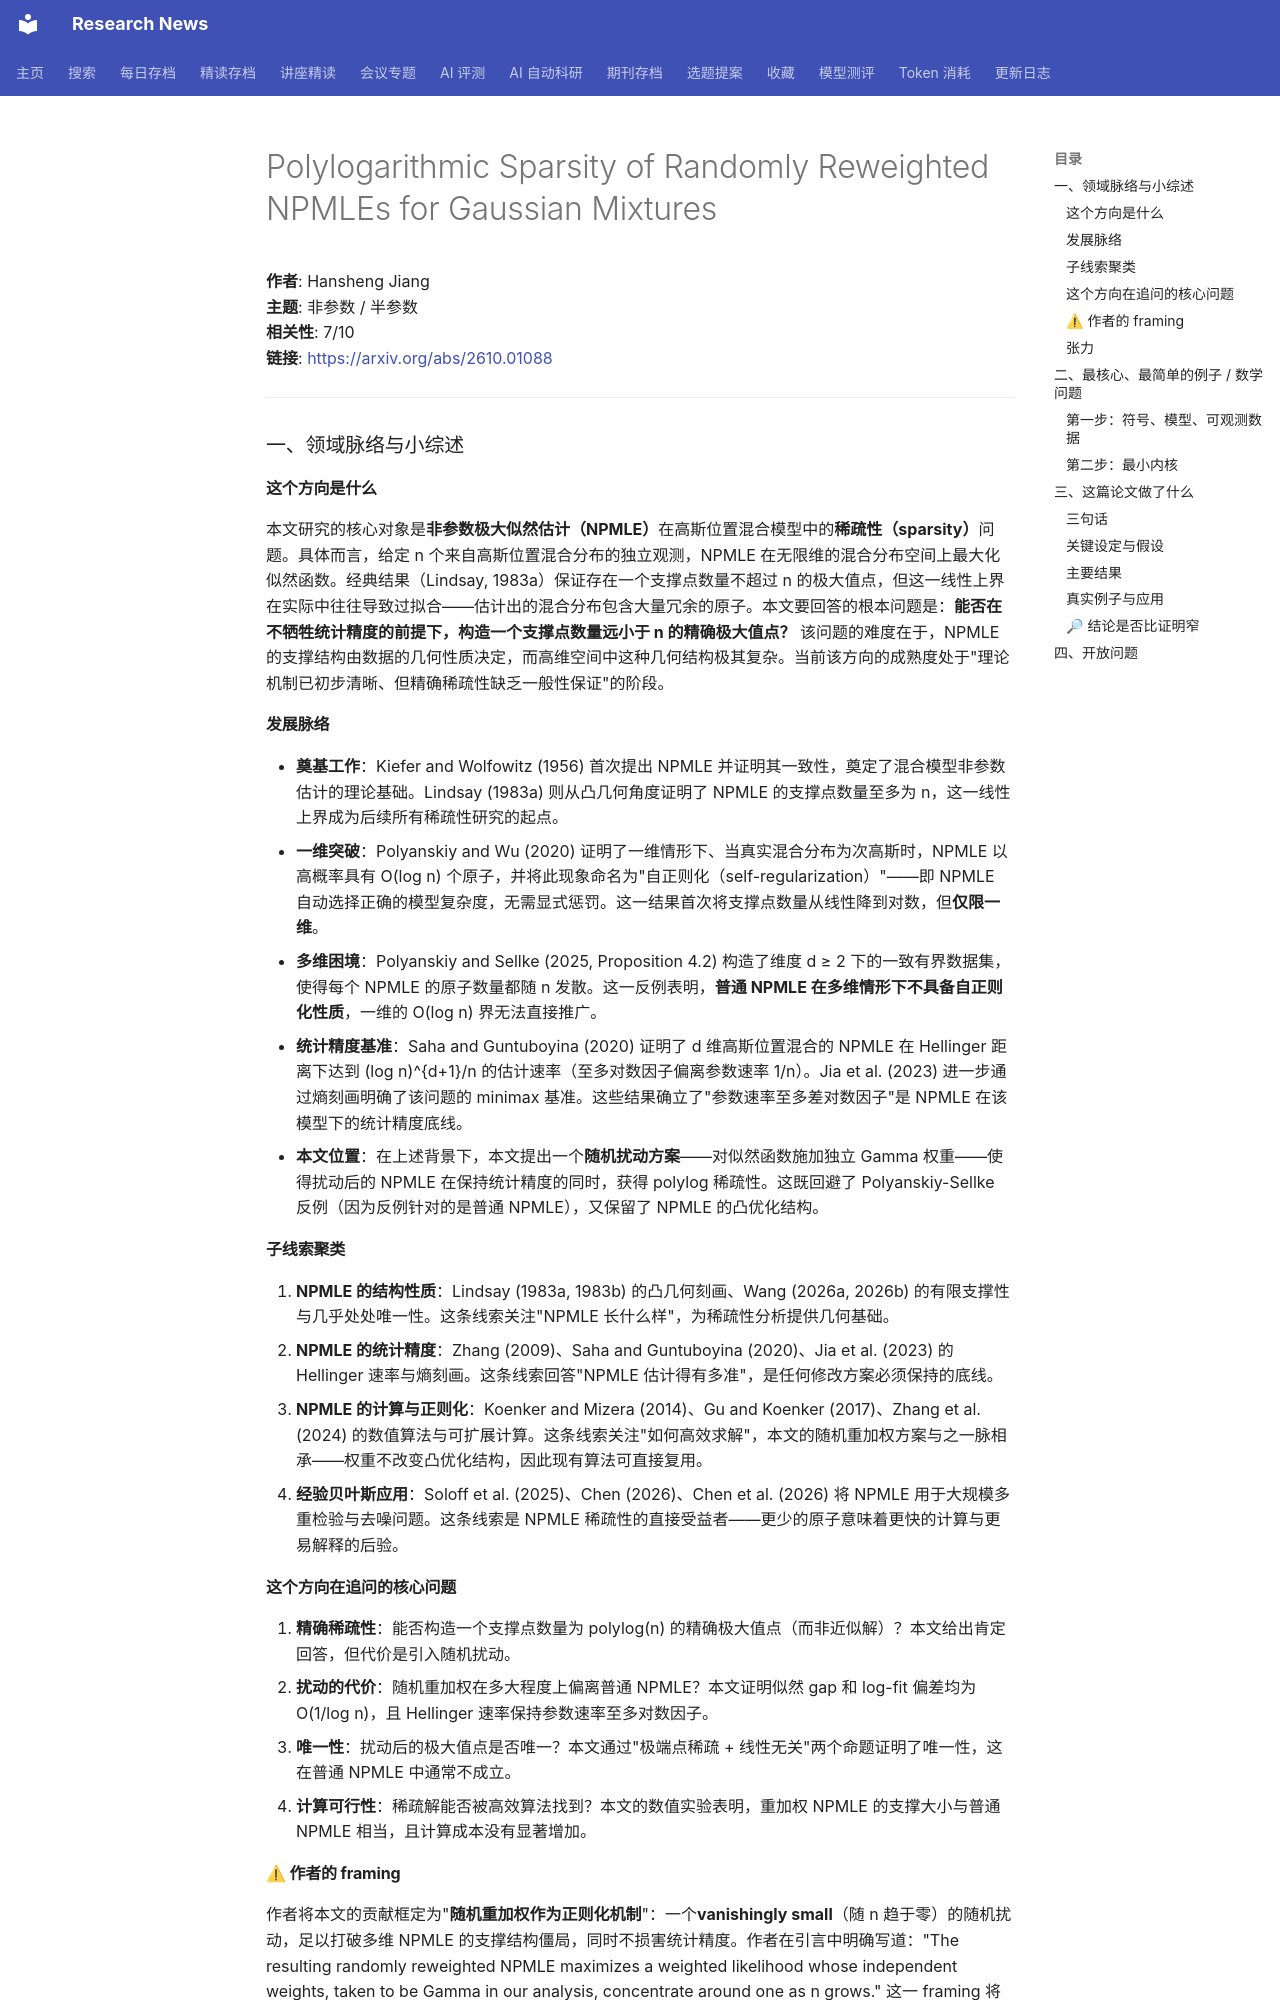

repository: cxy0714/research-news · page: deep_reads/2026-10-01-2610.01088/index.html · generator: mkdocs

# Polylogarithmic Sparsity of Randomly Reweighted NPMLEs for Gaussian Mixtures

**作者**: Hansheng Jiang  
**主题**: 非参数 / 半参数  
**相关性**: 7/10  
**链接**: <https://arxiv.org/abs/2610.01088>

---

### 一、领域脉络与小综述

#### 这个方向是什么

本文研究的核心对象是**非参数极大似然估计（NPMLE）**在高斯位置混合模型中的**稀疏性（sparsity）**问题。具体而言，给定 n 个来自高斯位置混合分布的独立观测，NPMLE 在无限维的混合分布空间上最大化似然函数。经典结果（Lindsay, 1983a）保证存在一个支撑点数量不超过 n 的极大值点，但这一线性上界在实际中往往导致过拟合——估计出的混合分布包含大量冗余的原子。本文要回答的根本问题是：**能否在不牺牲统计精度的前提下，构造一个支撑点数量远小于 n 的精确极大值点？** 该问题的难度在于，NPMLE 的支撑结构由数据的几何性质决定，而高维空间中这种几何结构极其复杂。当前该方向的成熟度处于"理论机制已初步清晰、但精确稀疏性缺乏一般性保证"的阶段。

#### 发展脉络

- **奠基工作**：Kiefer and Wolfowitz (1956) 首次提出 NPMLE 并证明其一致性，奠定了混合模型非参数估计的理论基础。Lindsay (1983a) 则从凸几何角度证明了 NPMLE 的支撑点数量至多为 n，这一线性上界成为后续所有稀疏性研究的起点。
- **一维突破**：Polyanskiy and Wu (2020) 证明了一维情形下、当真实混合分布为次高斯时，NPMLE 以高概率具有 O(log n) 个原子，并将此现象命名为"自正则化（self-regularization）"——即 NPMLE 自动选择正确的模型复杂度，无需显式惩罚。这一结果首次将支撑点数量从线性降到对数，但**仅限一维**。
- **多维困境**：Polyanskiy and Sellke (2025, Proposition 4.2) 构造了维度 d ≥ 2 下的一致有界数据集，使得每个 NPMLE 的原子数量都随 n 发散。这一反例表明，**普通 NPMLE 在多维情形下不具备自正则化性质**，一维的 O(log n) 界无法直接推广。
- **统计精度基准**：Saha and Guntuboyina (2020) 证明了 d 维高斯位置混合的 NPMLE 在 Hellinger 距离下达到 (log n)^{d+1}/n 的估计速率（至多对数因子偏离参数速率 1/n）。Jia et al. (2023) 进一步通过熵刻画明确了该问题的 minimax 基准。这些结果确立了"参数速率至多差对数因子"是 NPMLE 在该模型下的统计精度底线。
- **本文位置**：在上述背景下，本文提出一个**随机扰动方案**——对似然函数施加独立 Gamma 权重——使得扰动后的 NPMLE 在保持统计精度的同时，获得 polylog 稀疏性。这既回避了 Polyanskiy-Sellke 反例（因为反例针对的是普通 NPMLE），又保留了 NPMLE 的凸优化结构。

#### 子线索聚类

1. **NPMLE 的结构性质**：Lindsay (1983a, 1983b) 的凸几何刻画、Wang (2026a, 2026b) 的有限支撑性与几乎处处唯一性。这条线索关注"NPMLE 长什么样"，为稀疏性分析提供几何基础。
2. **NPMLE 的统计精度**：Zhang (2009)、Saha and Guntuboyina (2020)、Jia et al. (2023) 的 Hellinger 速率与熵刻画。这条线索回答"NPMLE 估计得有多准"，是任何修改方案必须保持的底线。
3. **NPMLE 的计算与正则化**：Koenker and Mizera (2014)、Gu and Koenker (2017)、Zhang et al. (2024) 的数值算法与可扩展计算。这条线索关注"如何高效求解"，本文的随机重加权方案与之一脉相承——权重不改变凸优化结构，因此现有算法可直接复用。
4. **经验贝叶斯应用**：Soloff et al. (2025)、Chen (2026)、Chen et al. (2026) 将 NPMLE 用于大规模多重检验与去噪问题。这条线索是 NPMLE 稀疏性的直接受益者——更少的原子意味着更快的计算与更易解释的后验。

#### 这个方向在追问的核心问题

1. **精确稀疏性**：能否构造一个支撑点数量为 polylog(n) 的精确极大值点（而非近似解）？本文给出肯定回答，但代价是引入随机扰动。
2. **扰动的代价**：随机重加权在多大程度上偏离普通 NPMLE？本文证明似然 gap 和 log-fit 偏差均为 O(1/log n)，且 Hellinger 速率保持参数速率至多对数因子。
3. **唯一性**：扰动后的极大值点是否唯一？本文通过"极端点稀疏 + 线性无关"两个命题证明了唯一性，这在普通 NPMLE 中通常不成立。
4. **计算可行性**：稀疏解能否被高效算法找到？本文的数值实验表明，重加权 NPMLE 的支撑大小与普通 NPMLE 相当，且计算成本没有显著增加。

#### ⚠ 作者的 framing

作者将本文的贡献框定为"**随机重加权作为正则化机制**"：一个**vanishingly small**（随 n 趋于零）的随机扰动，足以打破多维 NPMLE 的支撑结构僵局，同时不损害统计精度。作者在引言中明确写道："The resulting randomly reweighted NPMLE maximizes a weighted likelihood whose independent weights, taken to be Gamma in our analysis, concentrate around one as n grows." 这一 framing 将本文与贝叶斯 bootstrap（权重不集中）和显式惩罚（改变目标函数）区分开来。作者淡化的竞争路线包括：(a) 直接对支撑点数量施加惩罚的 penalized NPMLE（如 BIC 型准则），这类方法虽然也能得到稀疏解，但需要选择惩罚参数且缺乏理论保证；(b) 基于矩匹配的算法（如 Wu and Yang, 2020），这类方法计算高效但仅适用于特定混合族。值得注意的是，**作者没有引用任何关于"随机化似然"的已有工作**——这暗示随机重加权作为正则化手段在该领域可能是全新的，但也可能意味着作者回避了某些相关的贝叶斯计算文献（如随机权重 MCMC）。
